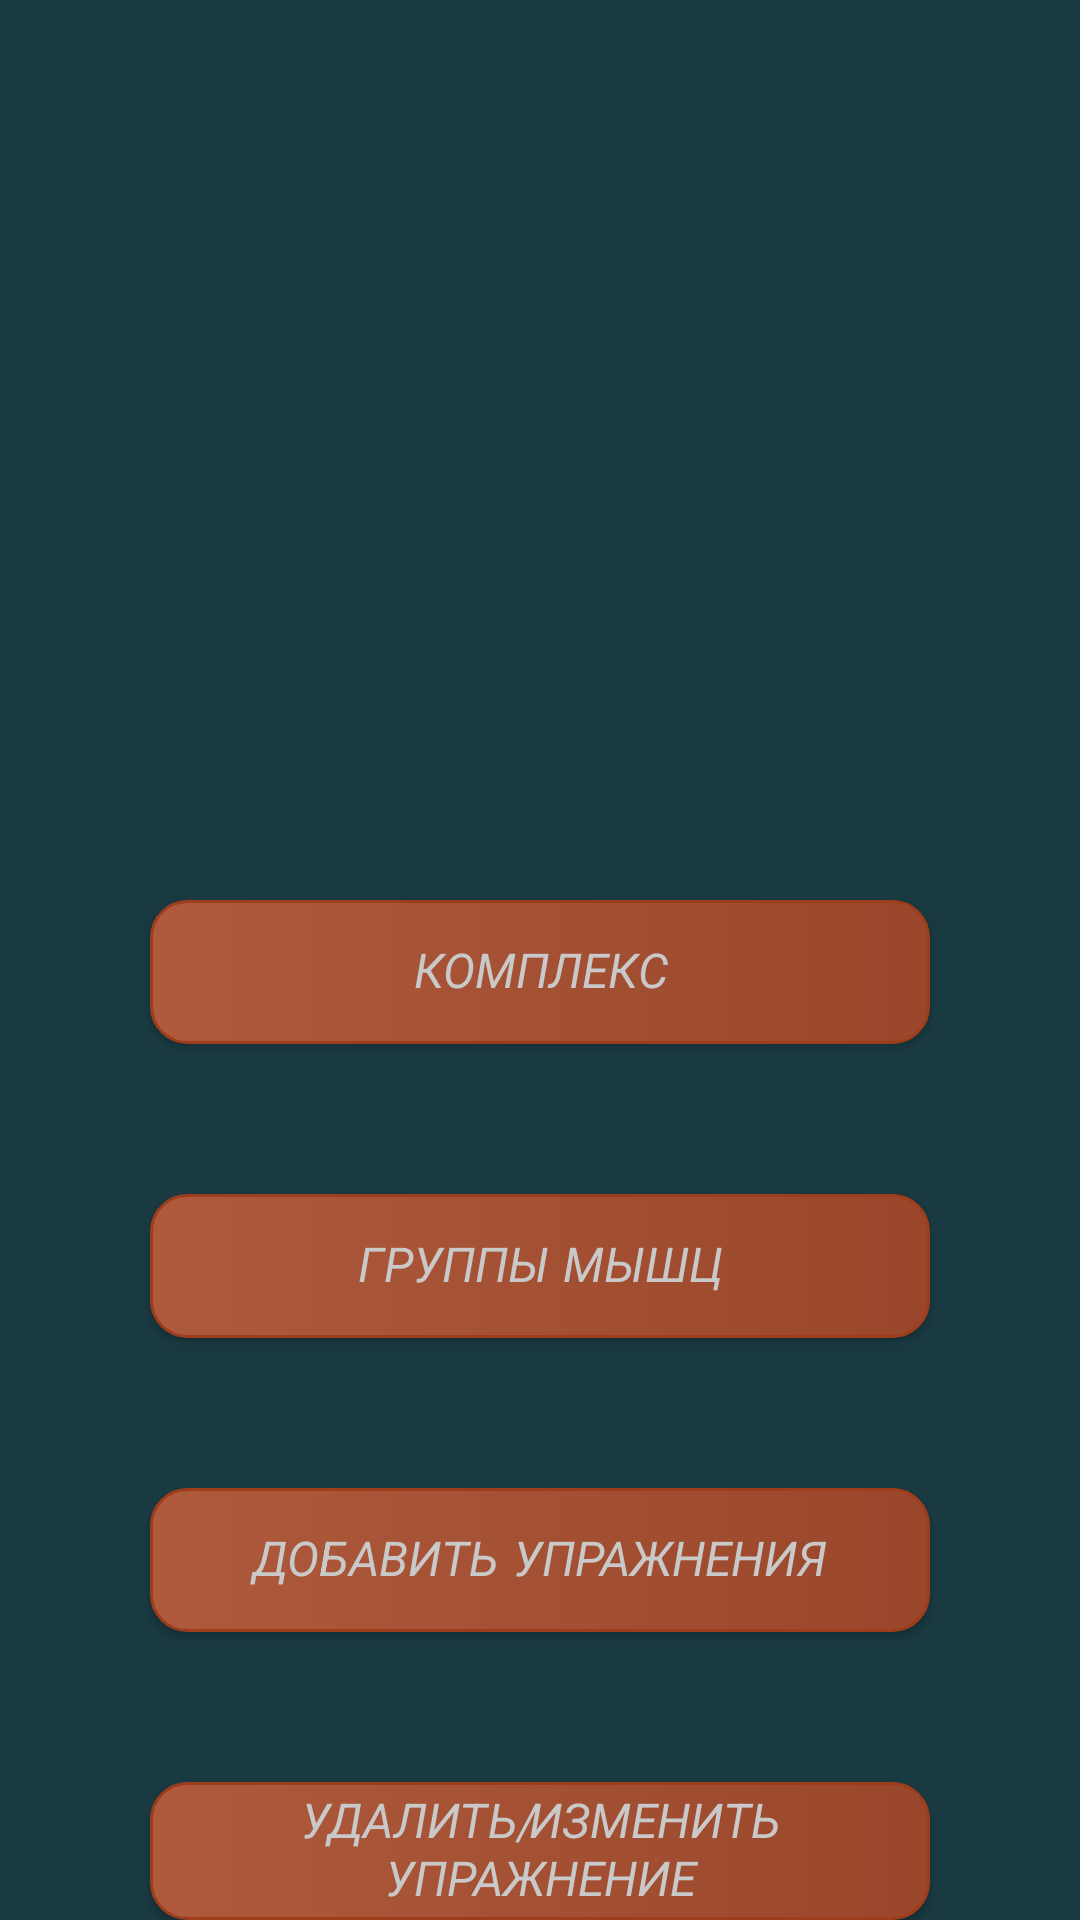

Write the Android layout XML for this screen, with the resource values it uses.
<!-- AndroidManifest.xml: application theme AppTheme -->
<!-- res/layout/activity_main.xml -->
<?xml version="1.0" encoding="utf-8"?>
<androidx.constraintlayout.widget.ConstraintLayout xmlns:android="http://schemas.android.com/apk/res/android"
    xmlns:app="http://schemas.android.com/apk/res-auto"
    xmlns:tools="http://schemas.android.com/tools"
    android:layout_width="match_parent"
    android:layout_height="match_parent"
    android:background="@color/colorBackground"
    tools:context=".MainActivity">

    <LinearLayout
        android:layout_width="match_parent"
        android:layout_height="match_parent"
        android:orientation="vertical">

        <Button
            android:id="@+id/btn_complex_training"
            android:layout_width="match_parent"
            android:layout_height="wrap_content"
            android:background="@drawable/buttons"
            android:layout_marginLeft="50sp"
            android:layout_marginRight="50sp"
            android:layout_marginTop="300sp"
            style="@style/ButtonText"
            android:textColor="@color/colorText"
            android:text="Комплекс" />

        <Button
            android:id="@+id/btn_group_trainig"
            android:layout_width="match_parent"
            android:layout_height="wrap_content"
            android:background="@drawable/buttons"
            android:layout_marginLeft="50sp"
            android:layout_marginRight="50sp"
            android:layout_marginTop="50sp"
            style="@style/ButtonText"
            android:textColor="@color/colorText"
            android:text="Группы мышц" />

        <Button
            android:id="@+id/btn_add_exercices"
            android:layout_width="match_parent"
            android:layout_height="wrap_content"
            android:background="@drawable/buttons"
            android:layout_marginLeft="50sp"
            android:layout_marginRight="50sp"
            android:layout_marginTop="50sp"
            style="@style/ButtonText"
            android:textColor="@color/colorText"
            android:text="Добавить упражнения" />
        <Button
            android:id="@+id/btn_delete_exercises"
            android:layout_width="match_parent"
            android:layout_height="wrap_content"
            android:background="@drawable/buttons"
            android:layout_marginLeft="50sp"
            android:layout_marginRight="50sp"
            android:layout_marginTop="50sp"
            style="@style/ButtonText"
            android:textColor="@color/colorText"
            android:text="Удалить/изменить упражнение" />
    </LinearLayout>

</androidx.constraintlayout.widget.ConstraintLayout>
<!-- resources referenced by this layout -->
<resources>
  <color name="colorBackground">#1a3a42</color>
  <color name="colorText">#c9c9c9</color>
  <!-- drawable buttons (drawable) -->
  <?xml version="1.0" encoding="utf-8"?>
  <selector xmlns:android="http://schemas.android.com/apk/res/android">
      <item android:state_pressed="true" >
          <shape android:shape="rectangle"  >
              <corners android:radius="12dip" />
              <stroke android:width="3dip" android:color="#9e3d1c" />
              <gradient android:angle="180" android:startColor="#99462a" android:endColor="#af5a3d" />
          </shape>
      </item>
      <item android:state_focused="true">
          <shape android:shape="rectangle"  >
              <corners android:radius="12dip" />
              <stroke android:width="3dip" android:color="#9e3d1c" />
              <gradient android:angle="180" android:startColor="#99462a" android:endColor="#af5a3d" />
          </shape>
      </item>
      <item>
          <shape android:shape="rectangle"  >
              <corners android:radius="12dip" />
              <stroke android:width="1dip" android:color="#9e3d1c" />
              <gradient android:angle="180" android:startColor="#99462a" android:endColor="#af5a3d" />
          </shape>
      </item>
  </selector>
  <style name="ButtonText">
          <item name="android:textSize">16sp</item>
          <item name="fontFamily">sans-serif-smallcaps</item>
          <item name="android:textStyle">italic</item>
      </style>
  <style name="AppTheme" parent="Theme.AppCompat.Light.DarkActionBar">
          
          <item name="colorPrimary">@color/colorPrimary</item>
          <item name="colorPrimaryDark">@color/colorPrimaryDark</item>
          <item name="colorAccent">@color/colorAccent</item>
      </style>
  <color name="colorPrimary">#6200EE</color>
  <color name="colorPrimaryDark">#3700B3</color>
  <color name="colorAccent">#03DAC5</color>
</resources>
